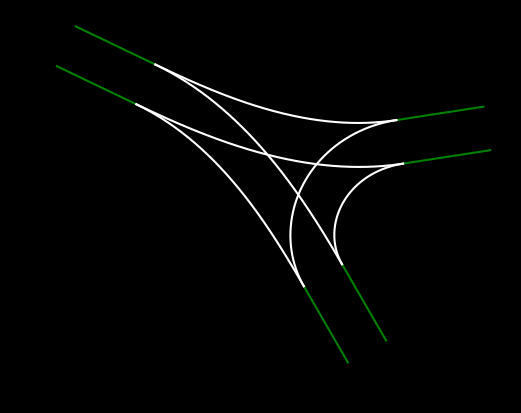

Write the Python code that produced this figure.
import numpy as np
import matplotlib.pyplot as plt
from scipy.integrate import odeint, quad
from scipy.optimize import minimize
from typing import List, Tuple
fig, ax = plt.subplots()


def normalize_angle(angle: float) -> float:
    while angle > np.pi:
        angle -= 2 * np.pi
    while angle <= -np.pi:
        angle += 2 * np.pi
    return angle

def Initial_incident_Road() -> Tuple[List[float], List[float], float, float]:   
    x0 = np.random.uniform(25, 50)
    y0 = np.random.uniform(25, 50)

    x_coords = []
    y_coords = []

    Angle_out = np.random.uniform(-np.pi, np.pi)
    Angle_in = normalize_angle(Angle_out + np.pi)

    delta_x = np.cos(Angle_in)
    delta_y = np.sin(Angle_in)
    t = np.linspace(0, 2, 21)

    x_coords = list(x0 + t * delta_x)
    y_coords = list(y0 + t * delta_y)

    return x_coords, y_coords, Angle_in, Angle_out

def Incident_Plotter(x_points: List[float], y_points: List[float]) -> None:
    plt.plot(x_points, y_points, color='green')

def Incident_Plotter_Green(x_points: List[float], y_points: List[float]) -> None:
    plt.plot(x_points, y_points, color='green')

def clothoid_ode_rhs(state, s, kappa0, kappa1):
    x, y, theta = state[0], state[1], state[2]
    return [np.cos(theta), np.sin(theta), kappa0 + kappa1 * s]

def eval_clothoid(x0, y0, theta0, kappa0, kappa1, s):
    return odeint(clothoid_ode_rhs, [x0, y0, theta0], s, args=(kappa0, kappa1))

def Helper_Path_Gen(x0: float, y0: float, theta0: float, L: float) -> Tuple[List[float], List[float], float]:
    kappa0, kappa1 = np.random.uniform(0.025, 0.025), np.random.uniform(0.025, 0.025)
    s = np.linspace(0, L, 1000)

    sol = eval_clothoid(x0, y0, theta0, kappa0, kappa1, s)

    xs, ys, thetas = sol[:, 0], sol[:, 1], sol[:, 2]
    return xs, ys, thetas[-1]

def Incident_Road_Gen(Number_of_incident_Roads: int) -> List:
    Roads = []
    Helper_paths = []
    Roads.append(Initial_incident_Road())

    i = 1  # Start from 1 to avoid index error
    while i < Number_of_incident_Roads:
        Helper_paths.append(Helper_Path_Gen(Roads[i-1][0][0], Roads[i-1][1][0], Roads[i-1][3], 6))
        
        delta_x = np.cos(Helper_paths[i-1][2])
        delta_y = np.sin(Helper_paths[i-1][2])
        t = np.linspace(0, 2, 21)
        
        x_coords = list(Helper_paths[i-1][0][-1] + t * delta_x)
        y_coords = list(Helper_paths[i-1][1][-1] + t * delta_y)
        
        Roads.append([x_coords, y_coords, Helper_paths[i-1][2], normalize_angle(Helper_paths[i-1][2] - np.pi)])
        
        should_pop = False
        for j in range(len(Roads) - 1):
            if np.abs(Roads[-1][0][0] - Roads[j][0][0]) <= 2 and np.abs(Roads[-1][1][0] - Roads[j][1][0]) <= 2:
                Roads.pop()
                Helper_paths.pop()
                should_pop = True
                break
        if not should_pop:
            i += 1
    
    return Roads

def Clothoid_Curve(a, b, c, d, heading0, heading1):
    x0, y0, x1, y1 = a, b, c, d
    v0, v1 = heading0, heading1 
    Delta_x, Delta_y = x1 - x0, y1 - y0
    Delta_v = normalize_angle(v1 - v0)
    phi = np.arctan2(Delta_y, Delta_x)
    r = np.sqrt(Delta_x**2 + Delta_y**2)
    Delta_Phi =  normalize_angle(v0 - phi)


    def G(A):
        def integrand(tau):
            return np.sin(A * tau**2 + (Delta_v - A) * tau + Delta_Phi)
        integral = quad(integrand, 0, 1)[0]
        return integral

    def dG(A):
        def integrand(tau):
            return np.cos(A * tau**2 + (Delta_v - A) * tau + Delta_Phi) * (tau**2 - tau)
        integral = quad(integrand, 0, 1)[0]
        return integral

    def newton(f, df, x0):
        iterates = [x0]
        for i in range(10):
            iterates.append(iterates[-1] - f(iterates[-1]) / df(iterates[-1]))
        return iterates

    A = newton(G, dG, 1)[-1]

    

    def H(A):
        def integrand(tau):
            return np.sin(A * tau**2 + (Delta_v - A) * tau + Delta_Phi + (np.pi/2))
        integral = quad(integrand, 0, 1)[0]
        return integral


    L = r / H(A)
    k0 = (Delta_v - A) / L
    k1 = (2 * A) / L**2

    def clothoid_curve(x0, y0, theta0, L, kappa0, kappa1, num_points=1000):
        s_vals = np.linspace(0, L, num_points)
        x_vals = np.zeros(num_points)
        y_vals = np.zeros(num_points)
        for i, s in enumerate(s_vals):
            def integrand_x(tau):
                return np.cos(0.5 * kappa1 * tau**2 + kappa0 * tau + theta0)
            def integrand_y(tau):
                return np.sin(0.5 * kappa1 * tau**2 + kappa0 * tau + theta0)
            x_vals[i] = x0 + quad(integrand_x, 0, s)[0]
            y_vals[i] = y0 + quad(integrand_y, 0, s)[0]
        return [x_vals, y_vals]

    return clothoid_curve(x0, y0, v0, L, k0, k1)
   
def Connection_road_plotter(Connection_Roads):
    for road in Connection_Roads:
        plt.plot(road[0], road[1], color='red')

def Connection_road_gen(Incident_roads,Incident_road_index): ## incidnt_road index choses which road you want to generate paths from!
    Roads, I = Incident_roads,Incident_road_index

    temp = Roads[I]
    Roads.pop(I)
    Roads.insert(0,temp)
    Connection_Roads = []

    for j in range(1,len(Incident_Roads)):
        Connection_Roads.append(Clothoid_Curve(Roads[0][0][0],Roads[0][1][0],Roads[j][0][0],Roads[j][1][0],Roads[0][3],Roads[j][2]))

    return Connection_Roads

def Incident_Boundry_Road_gen(a,b,c,d):
    
    x0 = a
    y0 = b
    Angle_in = c
    Angle_out = d

    Theta_L = Angle_out + np.pi / 2
    Theta_R = Angle_out - np.pi / 2

    delta_L_x = np.cos(Theta_L)
    delta_L_y = np.sin(Theta_L)

    delta_R_x = np.cos(Theta_R)
    delta_R_y = np.sin(Theta_R)



    delta_x = np.cos(Angle_in)
    delta_y = np.sin(Angle_in)
    t = np.linspace(0, 2, 21)

    x_coords_L = list( (x0 + (delta_L_x)/2) + t * delta_x)
    y_coords_L = list( (y0 + (delta_L_y)/2) + t * delta_y)

    x_coords_R = list( (x0 + (delta_R_x)/2) + t * delta_x)
    y_coords_R = list( (y0 + (delta_R_y)/2) + t * delta_y)

    return  [x_coords_L,y_coords_L],[x_coords_R, y_coords_R],Angle_in , Angle_out

def Connection_Road_Boundry_gen(Inc_1,Inc_2):

    xL,yL = Clothoid_Curve(Inc_1[0][0][0],Inc_1[0][1][0],Inc_2[1][0][0],Inc_2[1][1][0],Inc_1[3],Inc_2[2])
    xR,yR = Clothoid_Curve(Inc_1[1][0][0],Inc_1[1][1][0],Inc_2[0][0][0],Inc_2[0][1][0],Inc_1[3],Inc_2[2])

    return [xR,yR], [xL,yL]
    
def Connection_boundry_plotter(Connection_Boundry, i ): ### i is which element in connection boundry list
    plt.plot(Connection_Boundry[i][0][0],Connection_Boundry[i][0][1],color = 'white')
    plt.plot(Connection_Boundry[i][1][0],Connection_Boundry[i][1][1],color = 'white')



Incident_Roads = Incident_Road_Gen(3)

### Incident road Center line plot
#for i in range(len(Incident_Roads)):                              
    #Incident_Plotter(Incident_Roads[i][0], Incident_Roads[i][1])

Connection_Roads = []
   
for i in range(len(Incident_Roads)):
    Connection_Roads = Connection_Roads + (Connection_road_gen(Incident_Roads,i))

#Connection_road_plotter(Connection_Roads)

Incident_Roads_boundry = []

for i in range(len(Incident_Roads)):
    Incident_Roads_boundry.append(Incident_Boundry_Road_gen(Incident_Roads[i][0][0],Incident_Roads[i][1][0],Incident_Roads[i][2],Incident_Roads[i][3]))
    Incident_Plotter_Green(Incident_Roads_boundry[i][0][0],Incident_Roads_boundry[i][0][1])
    Incident_Plotter_Green(Incident_Roads_boundry[i][1][0],Incident_Roads_boundry[i][1][1])

Connection_Boundry = [] ##########[ , ....[[XR,YR],[XL,YL], ....]


for i in range(len(Incident_Roads)):
    for j in range(len(Incident_Roads)):
        if i == j:
            break
        Connection_Boundry.append(Connection_Road_Boundry_gen(Incident_Roads_boundry[i],Incident_Roads_boundry[j]))

for i in range(len(Connection_Boundry)):
    Connection_boundry_plotter(Connection_Boundry, i)





fig.patch.set_facecolor('black')
ax.set_facecolor('black')
ax.set_aspect('equal')
plt.show()
